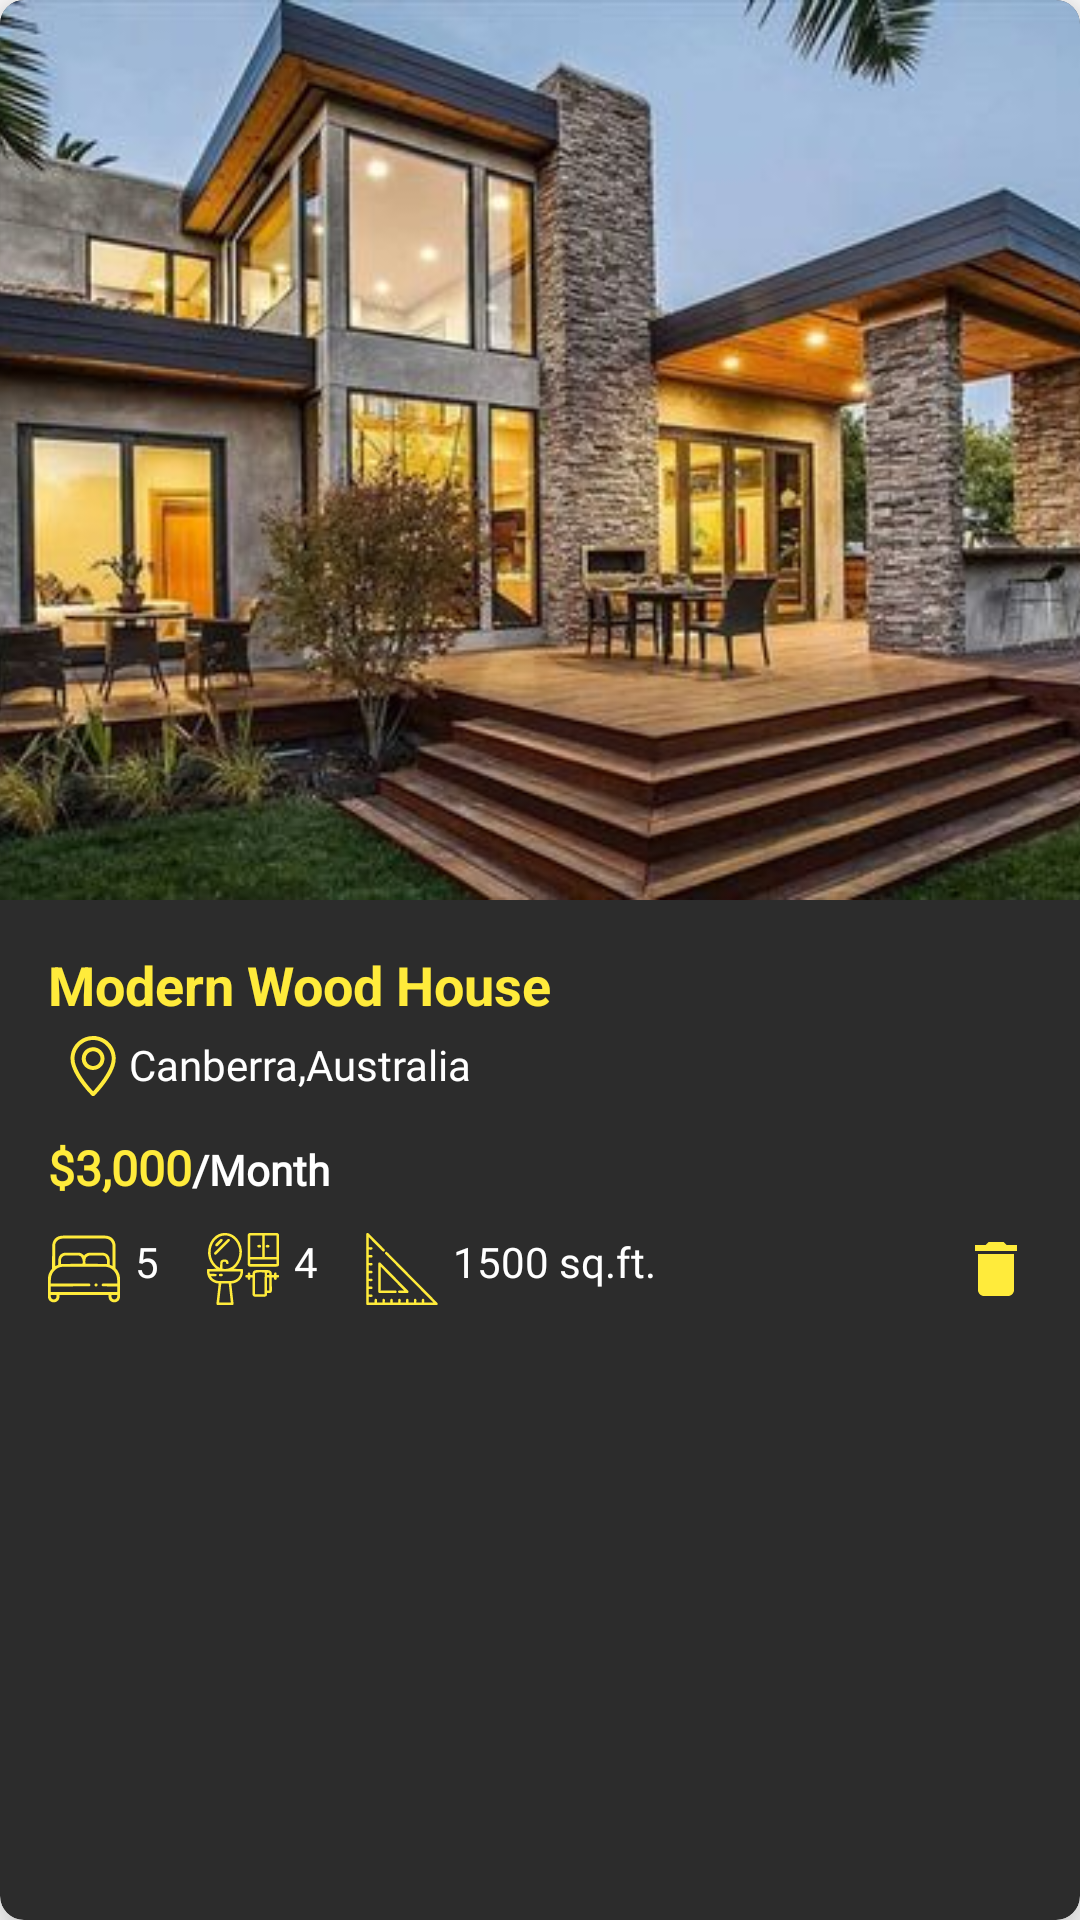

Layout XML and referenced resources for this Android screen:
<!-- AndroidManifest.xml: application theme Theme.GharKhojo -->
<!-- res/layout/owner_uploads_item.xml -->
<?xml version="1.0" encoding="utf-8"?>
<androidx.cardview.widget.CardView xmlns:android="http://schemas.android.com/apk/res/android"
    xmlns:app="http://schemas.android.com/apk/res-auto"
    android:layout_width="match_parent"
    android:layout_height="wrap_content"
    android:layout_margin="8dp"
    app:cardCornerRadius="8dp"
    app:cardBackgroundColor="#2C2C2C"
    app:cardElevation="10dp">
    <LinearLayout
        android:layout_width="match_parent"
        android:layout_height="wrap_content"
        android:orientation="vertical">

        <ImageView
            android:id="@+id/house_image"
            android:src="@drawable/modern_house"
            android:layout_width="match_parent"
            android:layout_height="300dp"
            android:scaleType="centerCrop"/>

        <LinearLayout
            android:layout_width="match_parent"
            android:layout_height="wrap_content"
            android:orientation="vertical"
            android:padding="16dp">

            <LinearLayout
                android:layout_width="match_parent"
                android:layout_height="wrap_content"
                android:orientation="horizontal">

                <TextView
                    android:id="@+id/house_title"
                    android:layout_width="0dp"
                    android:layout_weight="1"
                    android:layout_height="wrap_content"
                    android:text="Modern Wood House"
                    android:textColor="#FFEB3B"
                    android:textSize="18sp"
                    android:textStyle="bold"/>
            </LinearLayout>

            <TextView
                android:padding="5dp"
                android:id="@+id/house_location"
                android:layout_width="match_parent"
                android:drawablePadding="2dp"
                android:fontFamily="@font/montserrat_regular"
                android:layout_height="wrap_content"
                android:textColor="#FFFFFF"
                android:drawableTint="#FFEB3B"
                android:drawableStart="@drawable/placeholder"
                android:text="Canberra,Australia"
                android:textSize="14sp" />

            <LinearLayout
                android:layout_width="match_parent"
                android:layout_height="wrap_content"
                android:orientation="horizontal"
                android:layout_marginTop="8dp"
                android:layout_marginBottom="3dp">

                <TextView
                    android:id="@+id/house_price_amount"
                    android:layout_width="wrap_content"
                    android:layout_height="wrap_content"
                    android:text="$3,000"
                    android:fontFamily="@font/montserrat_regular"
                    android:textColor="#FFEB3B"
                    android:textSize="16sp"
                    android:textStyle="bold" />

                <TextView
                    android:id="@+id/house_price_period"
                    android:layout_width="wrap_content"
                    android:layout_height="wrap_content"
                    android:textSize="14sp"
                    android:text="/Month"
                    android:fontFamily="@font/montserrat_regular"
                    android:textStyle="bold"
                    android:textColor="@color/white" />
            </LinearLayout>

            <LinearLayout
                android:layout_width="match_parent"
                android:layout_height="wrap_content"
                android:orientation="horizontal"
                android:layout_marginTop="8dp">

                <TextView
                    android:id="@+id/house_bedrooms"
                    android:layout_width="wrap_content"
                    android:layout_height="wrap_content"
                    android:text="5"
                    android:fontFamily="@font/montserrat_regular"
                    android:textColor="@color/white"
                    android:drawableTint="#FFEB3B"
                    android:drawableStart="@drawable/ic_bedroom"
                    android:drawablePadding="5dp"/>

                <TextView
                    android:id="@+id/house_bathrooms"
                    android:layout_width="wrap_content"
                    android:layout_height="wrap_content"
                    android:drawableStart="@drawable/ic_bathroom"
                    android:drawablePadding="5dp"
                    android:text="4"
                    android:fontFamily="@font/montserrat_regular"
                    android:textColor="@color/white"
                    android:drawableTint="#FFEB3B"
                    android:layout_marginStart="16dp"/>

                <TextView
                    android:id="@+id/house_area"
                    android:layout_width="wrap_content"
                    android:layout_height="wrap_content"
                    android:text="1500 sq.ft."
                    android:textColor="@color/white"
                    android:drawableTint="#FFEB3B"
                    android:fontFamily="@font/montserrat_regular"
                    android:drawableStart="@drawable/ic_area"
                    android:drawablePadding="5dp"
                    android:layout_marginStart="16dp"/>

                <View
                    android:layout_width="0dp"
                    android:layout_height="0dp"
                    android:layout_weight="1" />

                <ImageButton
                    android:id="@+id/btn_delete"
                    android:layout_width="24dp"
                    android:layout_height="24dp"
                    android:layout_gravity="center_vertical"
                    android:padding="2dp"
                    android:src="@drawable/ic_delete"
                    android:background="@android:color/transparent"
                    android:contentDescription="Delete property"
                    app:tint="#FFEB3B" />
            </LinearLayout>
        </LinearLayout>
    </LinearLayout>
</androidx.cardview.widget.CardView>
<!-- resources referenced by this layout -->
<resources>
  <color name="white">#FFFFFF</color>
  <!-- drawable ic_area: vector/xml drawable (drawable, 14768 chars, omitted) -->
  <!-- drawable ic_bathroom: vector/xml drawable (drawable, 17589 chars, omitted) -->
  <!-- drawable ic_bedroom: vector/xml drawable (drawable, 11477 chars, omitted) -->
  <!-- drawable ic_delete (drawable) -->
  <?xml version="1.0" encoding="utf-8"?>
  <vector xmlns:android="http://schemas.android.com/apk/res/android"
      android:width="24dp"
      android:height="24dp"
      android:viewportWidth="24"
      android:viewportHeight="24">
      <path
          android:fillColor="#FFEB3B"
          android:pathData="M6,19c0,1.1 0.9,2 2,2h8c1.1,0 2,-0.9 2,-2V7H6v12zM19,4h-3.5l-1,-1h-5l-1,1H5v2h14V4z"/>
  </vector>
  <!-- drawable modern_house: jpg bitmap (drawable, 49440 bytes) -->
  <!-- drawable placeholder: vector/xml drawable (drawable, 2572 chars, omitted) -->
  <style name="Theme.GharKhojo" parent="Base.Theme.GharKhojo" />
  <style name="Base.Theme.GharKhojo" parent="Theme.MaterialComponents.DayNight.NoActionBar">
          
          <item name="android:statusBarColor">@color/expBlue</item>
          <item name="colorPrimary">@color/expBlue</item>
          
      </style>
  <color name="expBlue">#007FFF</color>
</resources>
